Run: headless pygame with SDL's dummy video driver; simulated clock (each Clock.tick advances the game by its frame time, no real sleeping); random seed 0; keys injected as events and as key.get_pressed() state; no mouse input.
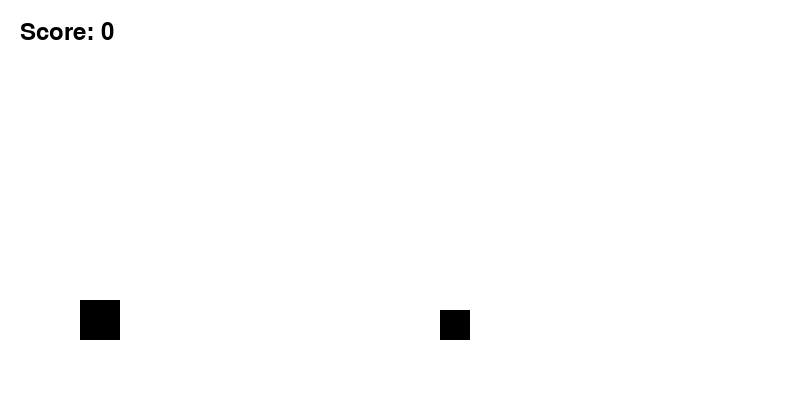
Frame 1 of 2 · flips 1–60 · no input
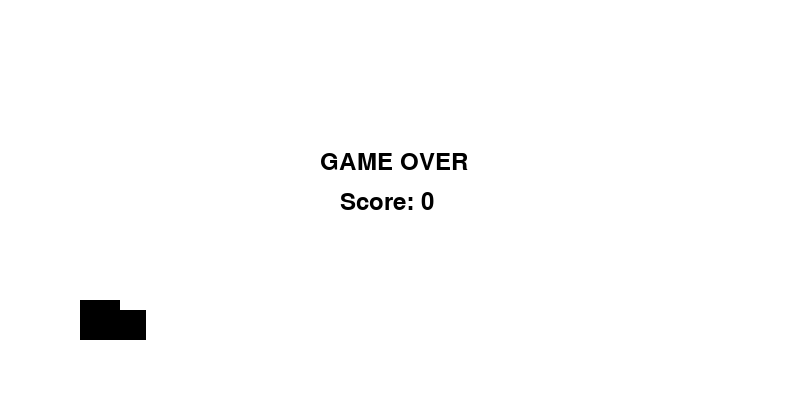
Frame 2 of 2 · flips 61–180 · tapped SPACE, RETURN · held RIGHT (→), D (game ended)

The pygame program that drew these frames:

import pygame
import random
import sys

pygame.init()

# Screen
WIDTH = 800
HEIGHT = 400
screen = pygame.display.set_mode((WIDTH, HEIGHT))
pygame.display.set_caption("Dino Jump Game")

clock = pygame.time.Clock()

# Colors
WHITE = (255,255,255)
BLACK = (0,0,0)

# Dino
dino_x = 80
dino_y = 300
dino_width = 40
dino_height = 40
dino_vel = 0
gravity = 1
jump = False

# Obstacle
obs_x = 800
obs_y = 310
obs_width = 30
obs_height = 30
obs_speed = 6

score = 0
font = pygame.font.SysFont(None, 36)

def draw_text(text, x, y):
    img = font.render(text, True, BLACK)
    screen.blit(img, (x, y))

while True:
    screen.fill(WHITE)

    for event in pygame.event.get():
        if event.type == pygame.QUIT:
            pygame.quit()
            sys.exit()

    keys = pygame.key.get_pressed()

    # Jump
    if keys[pygame.K_SPACE] and not jump:
        dino_vel = -18
        jump = True

    dino_vel += gravity
    dino_y += dino_vel

    if dino_y >= 300:
        dino_y = 300
        jump = False

    # Obstacle movement
    obs_x -= obs_speed
    if obs_x < -30:
        obs_x = WIDTH + random.randint(100,300)
        score += 1

    # Rectangles
    dino_rect = pygame.Rect(dino_x, dino_y, dino_width, dino_height)
    obs_rect = pygame.Rect(obs_x, obs_y, obs_width, obs_height)

    pygame.draw.rect(screen, BLACK, dino_rect)
    pygame.draw.rect(screen, BLACK, obs_rect)

    # Collision
    if dino_rect.colliderect(obs_rect):
        draw_text("GAME OVER", 320, 150)
        draw_text(f"Score: {score}", 340, 190)
        pygame.display.update()
        pygame.time.delay(2000)
        pygame.quit()
        sys.exit()

    draw_text(f"Score: {score}", 20, 20)

    pygame.display.update()
    clock.tick(60)
